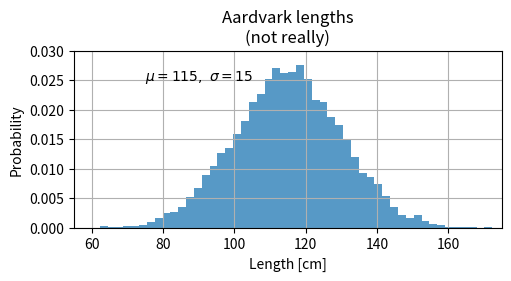

Write the Python code that produced this figure.
import numpy as np
import matplotlib.pyplot as plt

# 데이터 생성: 평균 115, 표준편차 15를 따르는 정규분포 난수 10000개
mu, sigma = 115, 15
x = mu + sigma * np.random.randn(10000)

fig, ax = plt.subplots(figsize=(5, 2.7), layout='constrained')

# 히스토그램 그리기
n, bins, patches = ax.hist(x, 50, density=True, facecolor='C0', alpha=0.75)

# 축 레이블, 제목, 텍스트 추가
ax.set_xlabel('Length [cm]')
ax.set_ylabel('Probability')
ax.set_title('Aardvark lengths\n(not really)')
ax.text(75, 0.025, r'$\mu=115,\ \sigma=15$')  # 좌표 (75, 0.025)에 텍스트 추가

# 축 범위와 격자 설정
ax.axis([55, 175, 0, 0.03])
ax.grid(True)

plt.show()
